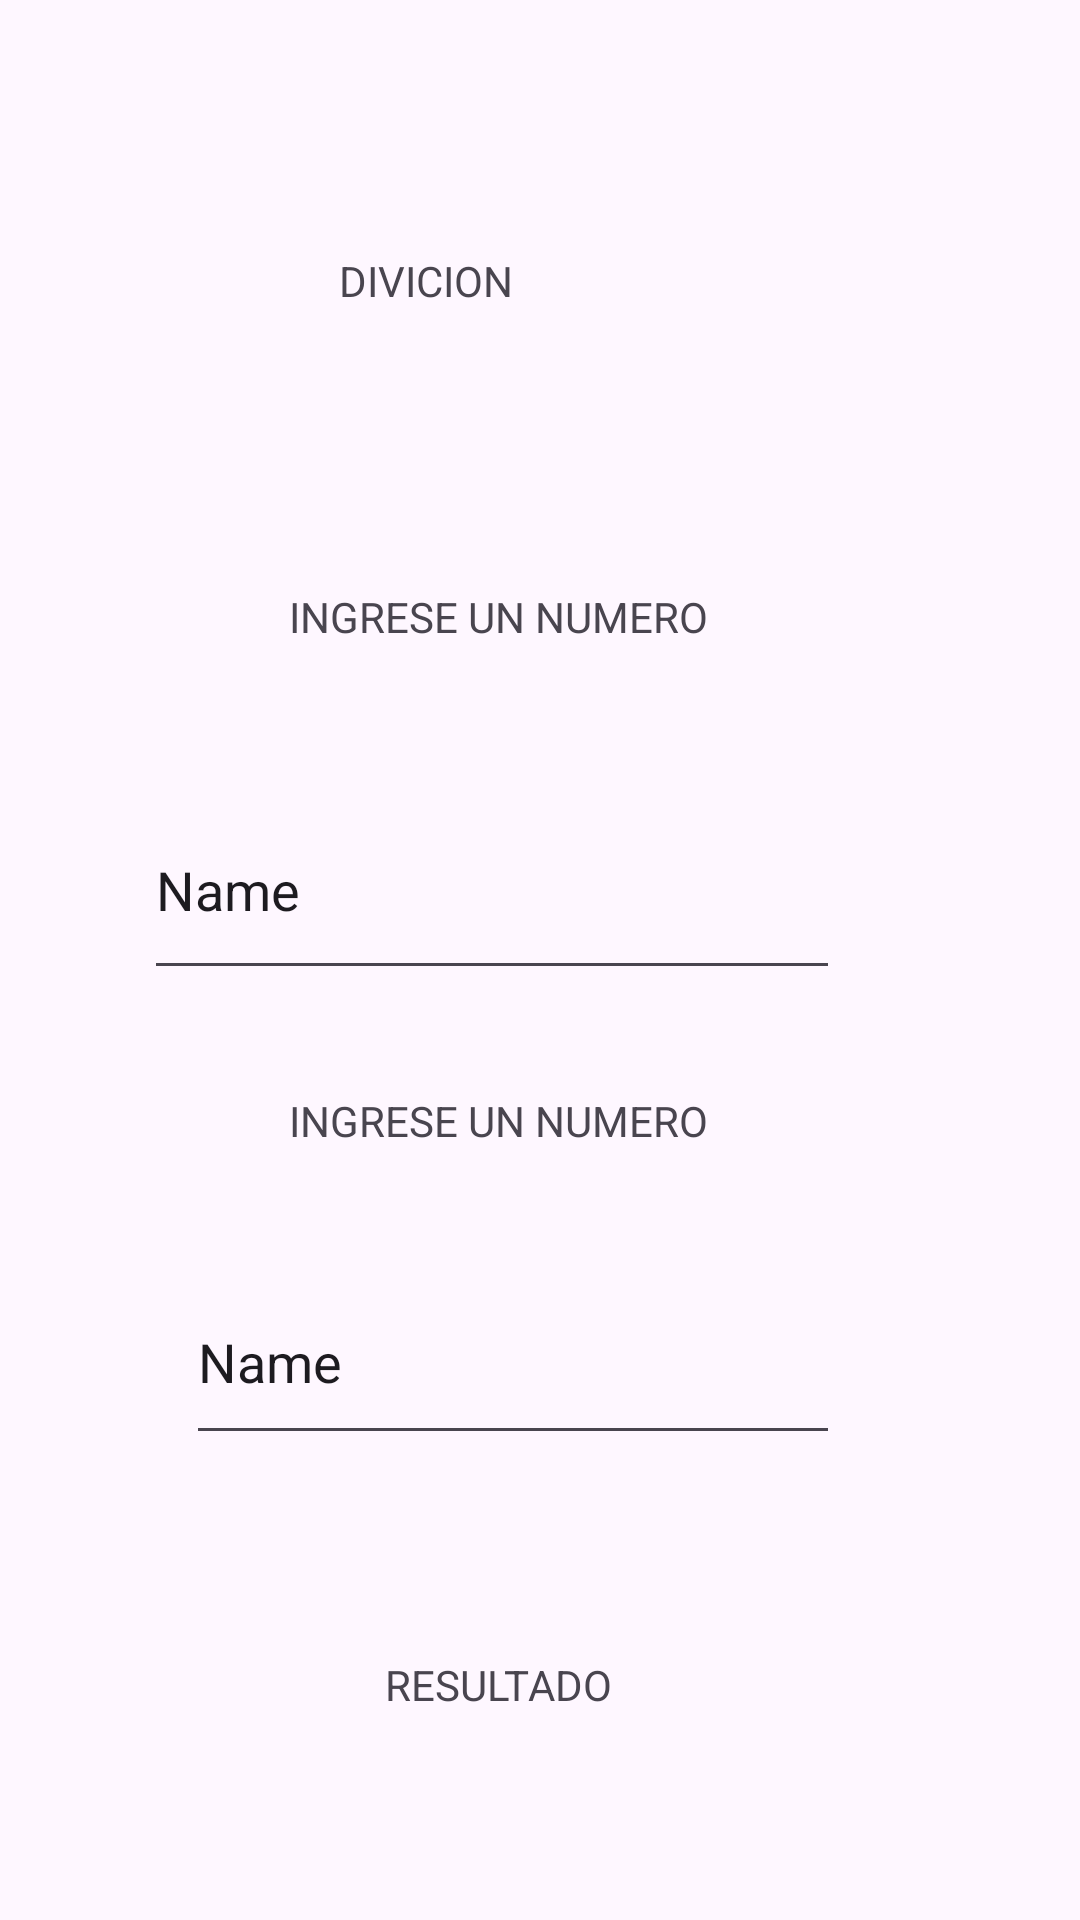

Android layout source for this screen:
<!-- AndroidManifest.xml: application theme Theme.OpBasicas -->
<!-- res/layout/activity_divicion.xml -->
<?xml version="1.0" encoding="utf-8"?>
<androidx.constraintlayout.widget.ConstraintLayout xmlns:android="http://schemas.android.com/apk/res/android"
    xmlns:app="http://schemas.android.com/apk/res-auto"
    xmlns:tools="http://schemas.android.com/tools"
    android:layout_width="match_parent"
    android:layout_height="match_parent"
    tools:context=".Divicion">

    <TextView
        android:id="@+id/lblResultDiv"
        android:layout_width="wrap_content"
        android:layout_height="wrap_content"
        android:layout_marginTop="552dp"
        android:layout_marginEnd="156dp"
        android:layout_marginRight="156dp"
        android:text="RESULTADO"
        app:layout_constraintEnd_toEndOf="parent"
        app:layout_constraintTop_toTopOf="parent" />

    <TextView
        android:id="@+id/lblTituloDiv"
        android:layout_width="103dp"
        android:layout_height="26dp"
        android:layout_marginTop="84dp"
        android:layout_marginEnd="144dp"
        android:layout_marginRight="144dp"
        android:text="DIVICION"
        app:layout_constraintEnd_toEndOf="parent"
        app:layout_constraintTop_toTopOf="parent" />

    <TextView
        android:id="@+id/lblSegundonumroMulti2"
        android:layout_width="wrap_content"
        android:layout_height="wrap_content"
        android:layout_marginTop="364dp"
        android:layout_marginEnd="124dp"
        android:layout_marginRight="124dp"
        android:text="INGRESE UN NUMERO"
        app:layout_constraintEnd_toEndOf="parent"
        app:layout_constraintTop_toTopOf="parent" />

    <TextView
        android:id="@+id/lblPrimerNumDiv"
        android:layout_width="wrap_content"
        android:layout_height="wrap_content"
        android:layout_marginTop="196dp"
        android:layout_marginEnd="124dp"
        android:layout_marginRight="124dp"
        android:text="INGRESE UN NUMERO"
        app:layout_constraintEnd_toEndOf="parent"
        app:layout_constraintTop_toTopOf="parent" />

    <EditText
        android:id="@+id/txtNumDiv2"
        android:layout_width="218dp"
        android:layout_height="65dp"
        android:layout_marginTop="420dp"
        android:layout_marginEnd="80dp"
        android:layout_marginRight="80dp"
        android:ems="10"
        android:inputType="text"
        android:text="Name"
        app:layout_constraintEnd_toEndOf="parent"
        app:layout_constraintTop_toTopOf="parent" />

    <EditText
        android:id="@+id/txtResultadoDiv"
        android:layout_width="218dp"
        android:layout_height="65dp"
        android:layout_marginTop="612dp"
        android:layout_marginEnd="68dp"
        android:layout_marginRight="68dp"
        android:ems="10"
        android:inputType="text"
        android:text="Name"
        app:layout_constraintEnd_toEndOf="parent"
        app:layout_constraintTop_toTopOf="parent" />

    <EditText
        android:id="@+id/txtNumDiv"
        android:layout_width="232dp"
        android:layout_height="70dp"
        android:layout_marginTop="260dp"
        android:layout_marginEnd="80dp"
        android:layout_marginRight="80dp"
        android:ems="10"
        android:inputType="text"
        android:text="Name"
        app:layout_constraintEnd_toEndOf="parent"
        app:layout_constraintTop_toTopOf="parent" />

    <Button
        android:id="@+id/btnDiv"
        android:layout_width="wrap_content"
        android:layout_height="wrap_content"
        android:layout_marginTop="736dp"
        android:layout_marginEnd="148dp"
        android:layout_marginRight="148dp"
        android:onClick="Multiplicaccion"
        android:text="CALCULAR"
        app:backgroundTint="#7E1616"
        app:layout_constraintEnd_toEndOf="parent"
        app:layout_constraintTop_toTopOf="parent" />
</androidx.constraintlayout.widget.ConstraintLayout>
<!-- resources referenced by this layout -->
<resources>
  <style name="Theme.OpBasicas" parent="Base.Theme.OpBasicas" />
  <style name="Base.Theme.OpBasicas" parent="Theme.Material3.DayNight.NoActionBar">
          
          
      </style>
</resources>
